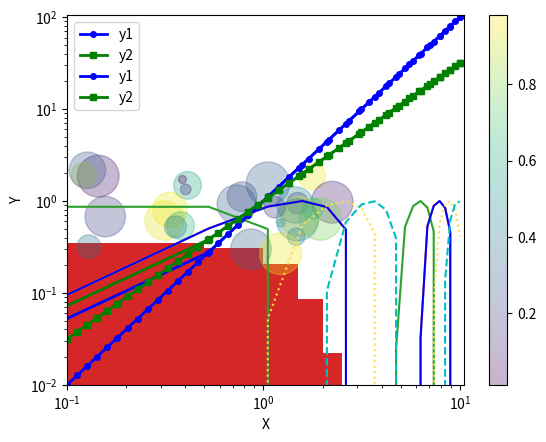

Python code for this plot:
import numpy as np
import matplotlib.pyplot as plt
#import random
##plt.plot([0,1,4,9,16]);
##plt.show()

##Figura con una sola línea
fig = plt.figure()
ax = plt.axes()
x = np.linspace(0,10,20)
y = x**2
plt.plot(x,y)


##Una figura con múltiples líneas
plt.plot(x, np.sin(x))
plt.plot(x, np.cos(x))

##Ajustando colores y estilos:
plt.plot(x, np.sin(x), color='blue',linestyle='solid') 
plt.plot(x, np.sin(x-1), color='#FFDD44',linestyle=':')
plt.plot(x, np.sin(x-2), '--c')

x = np.linspace(0,10,20)
y1 = x**2
y2 = x**1.5
plt.plot(x,y1, "bo-", linewidth=2, markersize=4, label="y1")
plt.plot(x,y2, "gs-", linewidth=2, markersize=4, label="y2")
plt.xlabel("X")
plt.ylabel("Y")
plt.axis([-0.5,10.5,-5,105])
plt.legend(loc="upper left")
plt.savefig("myplot.pdf")
plt.show()

## ploteo usando escala logarítmica:
x = np.logspace(-1,1,40)
y1 = x**2
y2 = x**1.5
plt.loglog(x,y1, "bo-", linewidth=2, markersize=4, label="y1")
plt.loglog(x,y2, "gs-", linewidth=2, markersize=4, label="y2")
plt.xlabel("X")
plt.ylabel("Y")
plt.axis([-0.5,10.5,-5,105])
plt.legend(loc="upper left")
plt.show()
plt.savefig("myplot.png")

##Generando un histograma
x = np.random.normal(size=1000) #genera 1000 números aleatorios tomados de una normal estándar
plt.hist(x,density=True, bins=np.linspace(-5,5,21))
plt.show()

##Generando un gráfico de dispersión:
rng = np.random.RandomState(0)
x = rng.randn(100)
y = rng.randn(100)
colors = rng.rand(100)
sizes = 1000 * rng.rand(100)
plt.scatter(x, y, c=colors, s=sizes, alpha=0.3, cmap='viridis')
plt.colorbar();
plt.savefig("myplot2")
